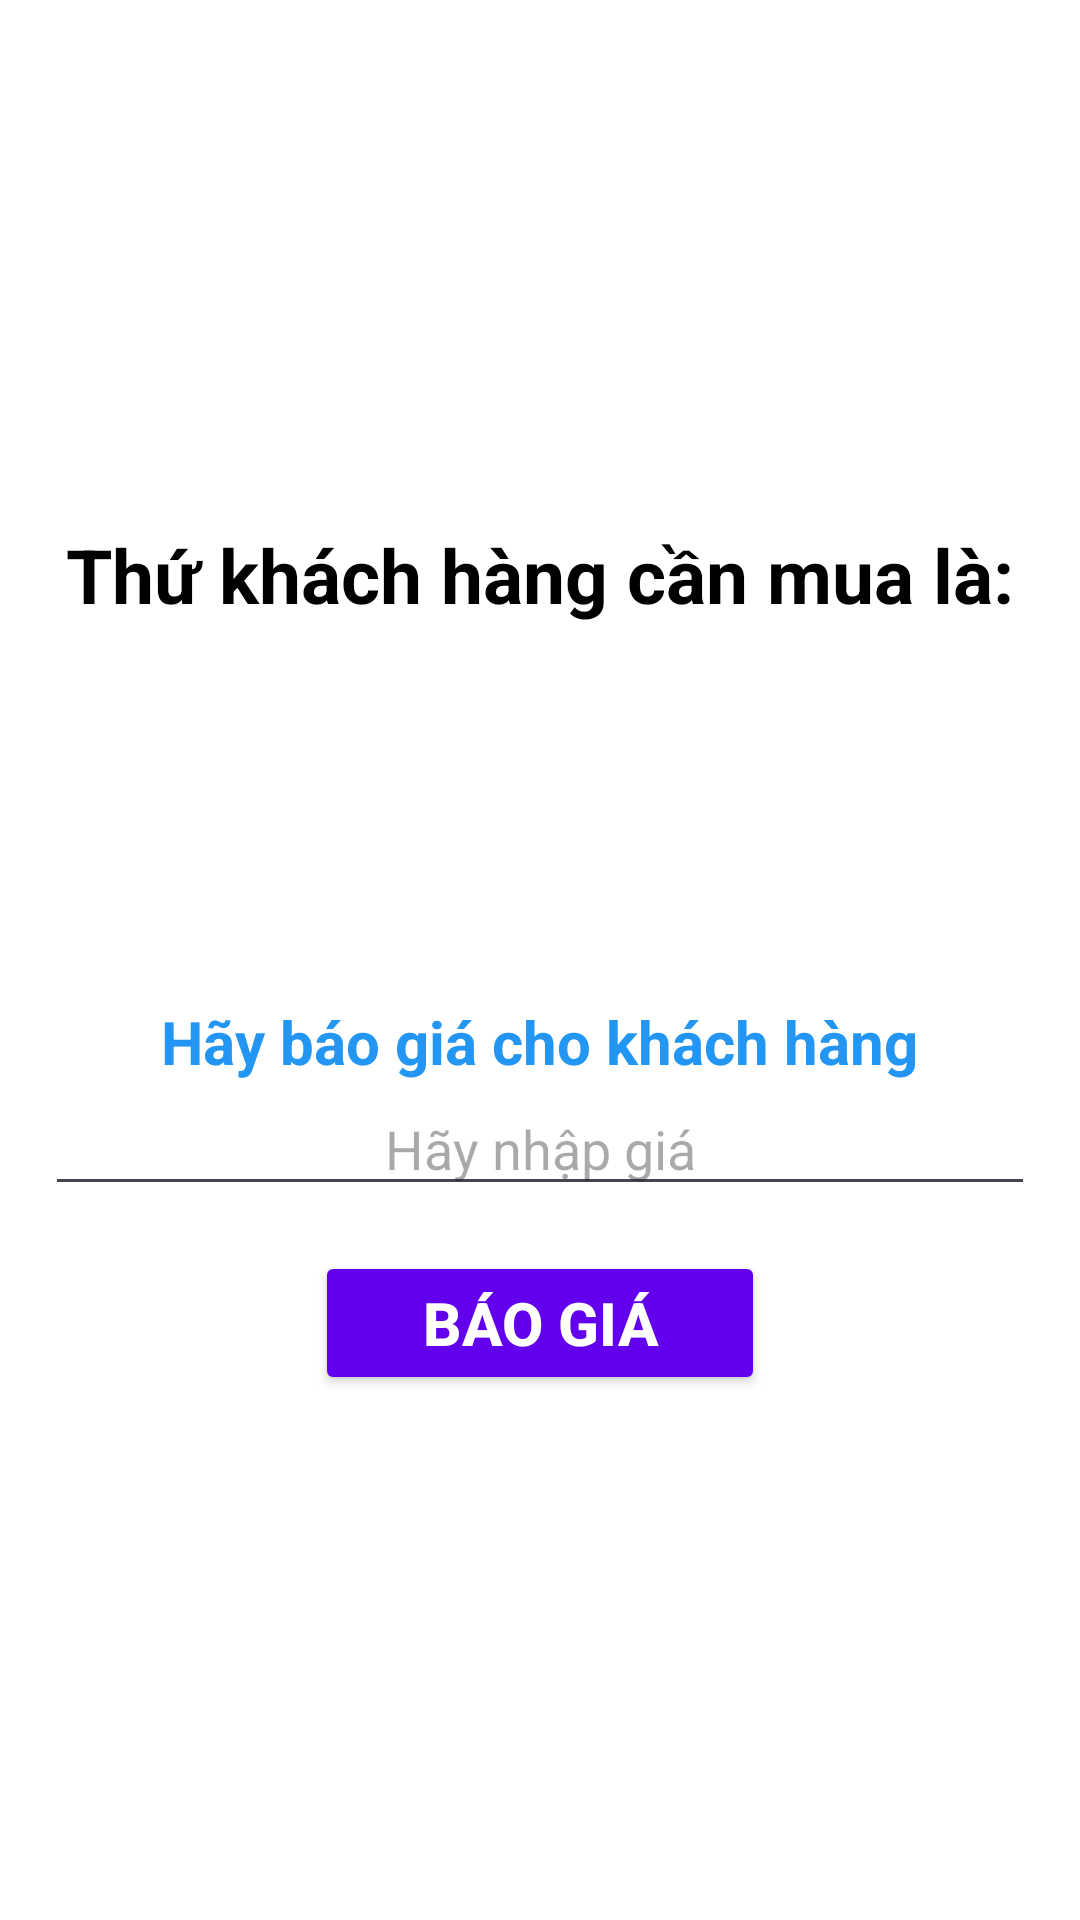

Write the Android layout XML for this screen, with the resource values it uses.
<!-- AndroidManifest.xml: application theme Theme.Lab4_PH36944 -->
<!-- res/layout/activity_b22.xml -->
<?xml version="1.0" encoding="utf-8"?>
<LinearLayout xmlns:android="http://schemas.android.com/apk/res/android"
    xmlns:app="http://schemas.android.com/apk/res-auto"
    xmlns:tools="http://schemas.android.com/tools"
    android:layout_width="match_parent"
    android:layout_height="match_parent"
    android:orientation="vertical"
    android:gravity="center"
    android:background="@color/white"
    android:padding="15dp"
    tools:context=".B2_Activity2">

    <TextView
        android:layout_width="wrap_content"
        android:layout_height="wrap_content"
        android:textSize="25sp"
        android:textColor="#000000"
        android:textStyle="bold"
        android:text="Thứ khách hàng cần mua là:"
        android:layout_marginBottom="5dp"/>

    <TextView
        android:id="@+id/txtsp"
        android:layout_width="wrap_content"
        android:layout_height="wrap_content"
        android:textSize="30sp"
        android:textStyle="bold"
        android:textColor="#ff5c29"
        android:layout_marginTop="10dp"
        android:text=""/>

    <TextView
        android:layout_width="wrap_content"
        android:layout_height="wrap_content"
        android:textSize="20sp"
        android:textStyle="bold"
        android:textColor="#2396f3"
        android:layout_marginTop="70dp"
        android:text="Hãy báo giá cho khách hàng" />

    <EditText
        android:id="@+id/edtgia"
        android:layout_width="match_parent"
        android:layout_height="wrap_content"
        android:hint="Hãy nhập giá"
        android:gravity="center"
        android:layout_marginBottom="5dp"/>

    <Button
        android:id="@+id/btnbaogia"
        android:layout_width="150dp"
        android:layout_height="wrap_content"
        android:layout_marginTop="10dp"
        android:text="Báo giá"
        android:textColor="#ffffff"
        android:textSize="20sp"
        android:backgroundTint="#6200ee"
        android:textStyle="bold"
        app:cornerRadius="5dp" />

</LinearLayout>
<!-- resources referenced by this layout -->
<resources>
  <style name="Theme.Lab4_PH36944" parent="Base.Theme.Lab4_PH36944" />
  <style name="Base.Theme.Lab4_PH36944" parent="Theme.Material3.DayNight.NoActionBar">
          
          
      </style>
  <!-- not gathered from this repository: default colours our renderer supplied (Android Studio template values) -->
  <color name="white">#FFFFFFFF</color>
</resources>
